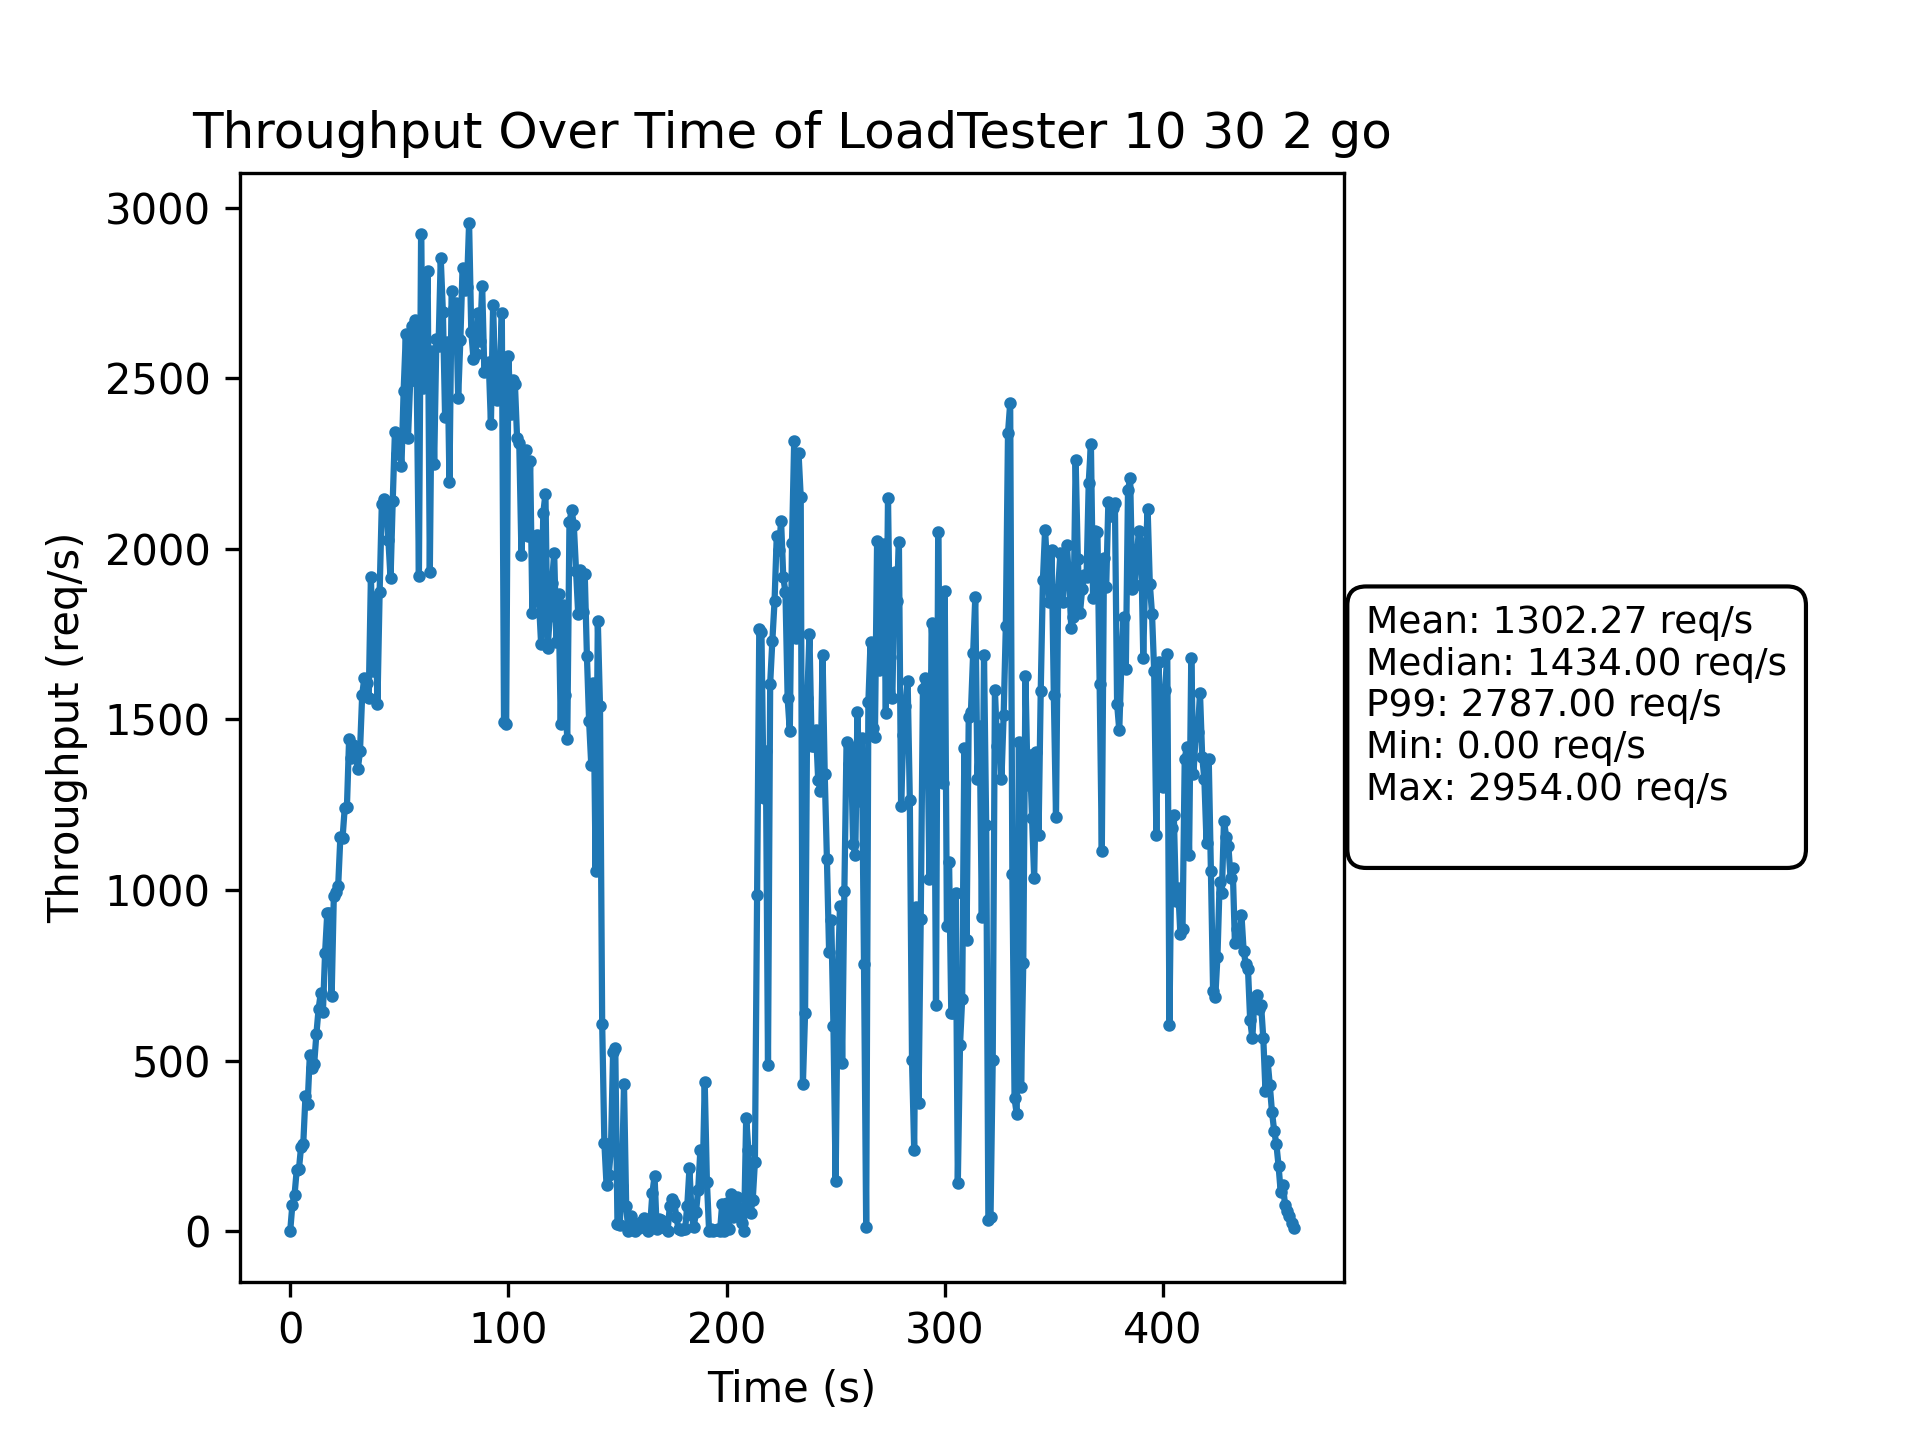

The file beside this chart, header and first rows:
Time(s), Throughput(req/s)
0, 0
1, 77
2, 106
3, 180
4, 181
5, 248
6, 256
7, 396
8, 374
9, 515
10, 478
11, 490
12, 577
13, 650
14, 697
15, 642
16, 816
17, 933
18, 933
19, 688
20, 983
21, 995
22, 1012
23, 1155
24, 1152
25, 1240
26, 1242
27, 1442
28, 1388
29, 1425
30, 1397
31, 1354
32, 1407
33, 1572
34, 1622
35, 1607
36, 1563
37, 1918
38, 1641
39, 1859
40, 1546
41, 1874
42, 2132
43, 2147
44, 2124
45, 2026
46, 1913
47, 2141
48, 2341
49, 2279
50, 2328
51, 2242
52, 2463
53, 2628
54, 2324
55, 2491
56, 2654
57, 2670
58, 2501
59, 1920
... 401 more rows
